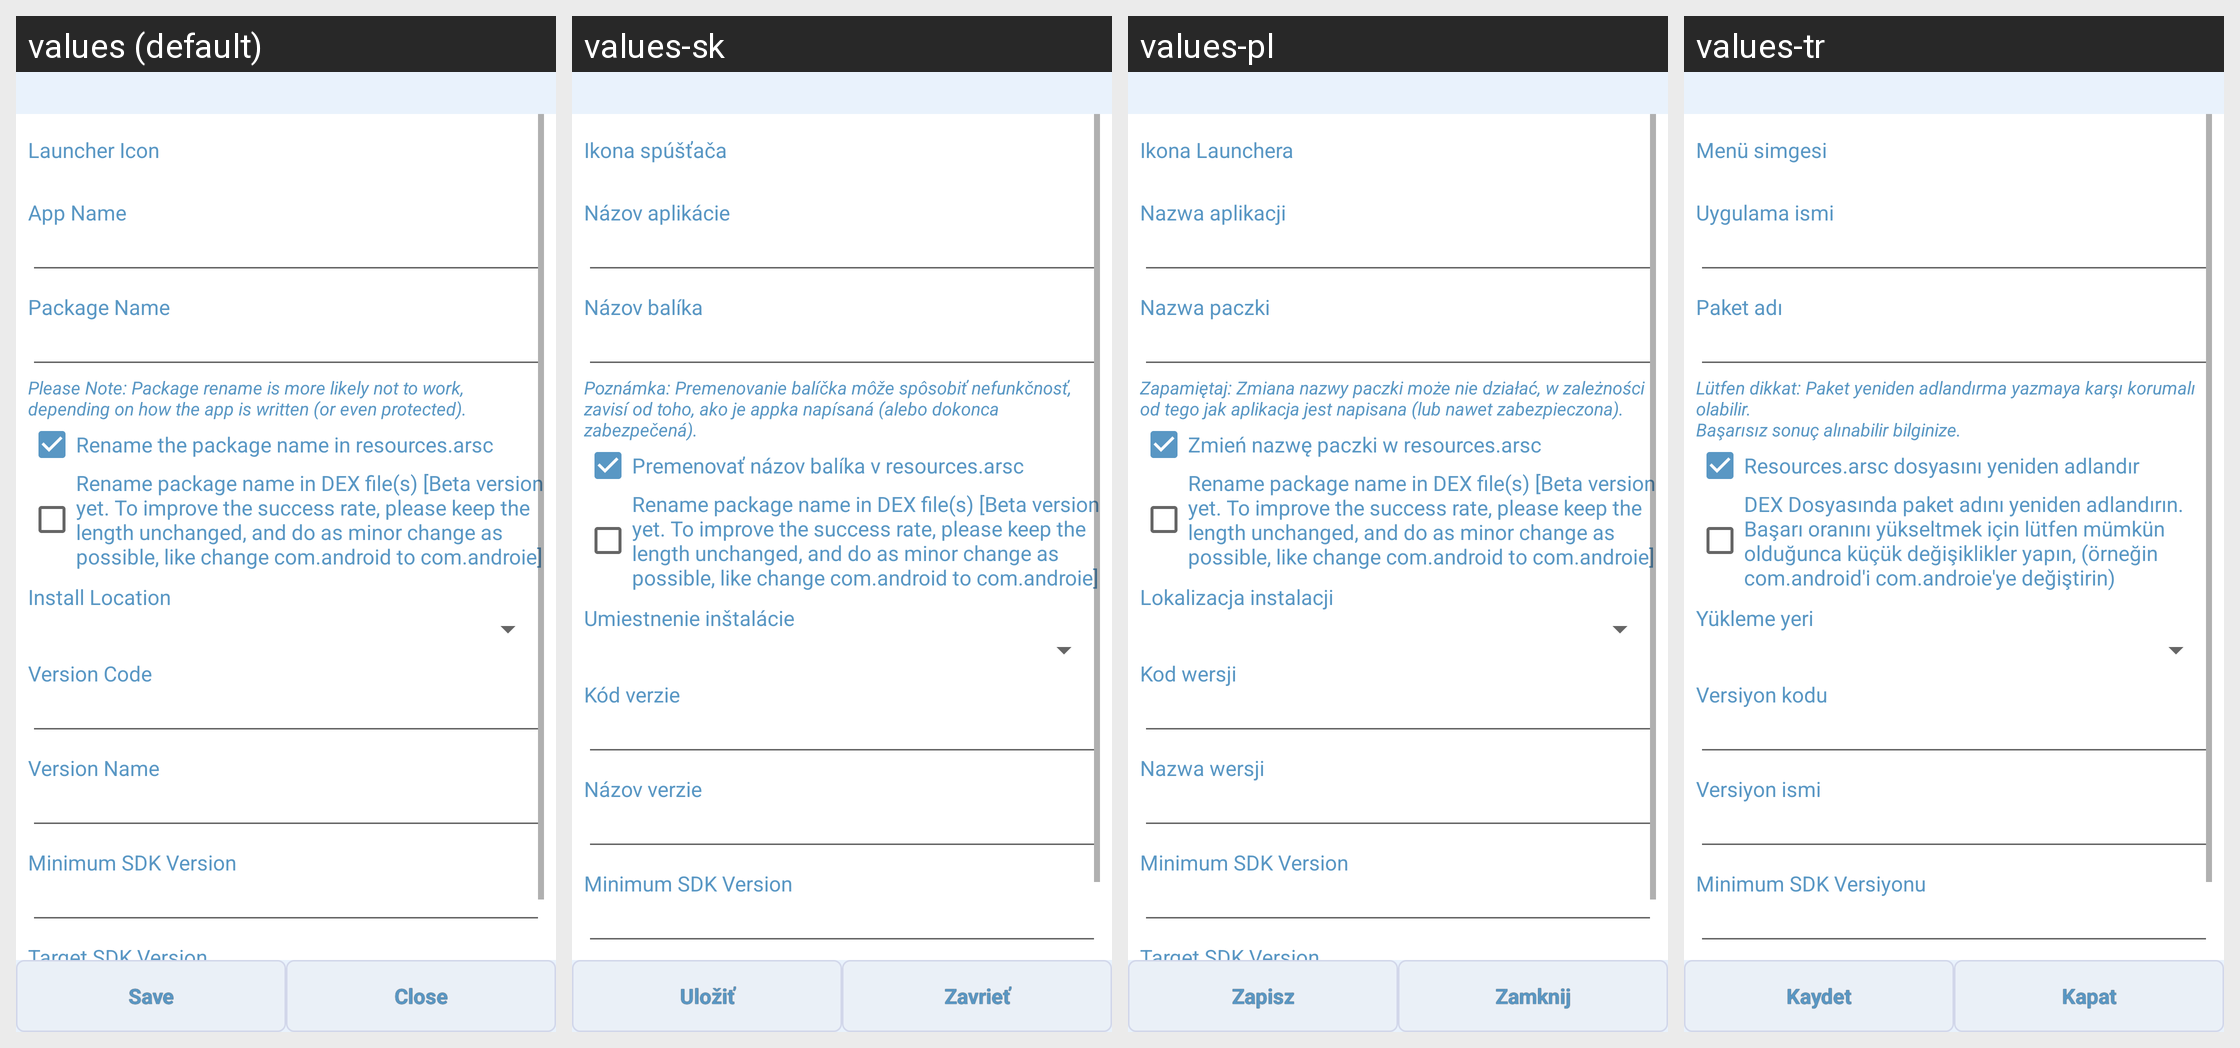

Translations of the strings shown on this Android screen, per locale in the grid:
Android screen res/layout/activity_commonedit.xml rendered under 4 locales, left to right: values (default), values-sk, values-pl, values-tr. Device: Nexus 5 (rendered at 1080×1920; each locale shown at half size, 540×960, under a caption strip naming it); theme AppTheme.
Other locales in the repository, not shown: values-ar, values-be, values-cs, values-de, values-es, values-eu, values-fa, values-fr, values-hu, values-it, values-iw, values-ja, values-ka, values-ko, values-nb, values-nl, values-pt, values-pt-rBR, values-pt-rPT, values-ro, values-ru, values-sr, values-sv, values-uk, values-vi, values-zh, values-zh-rCN, values-zh-rTW.
Strings drawn on this screen, with the default value and each locale's value (text and hints the layout hard-codes, and strings that could not be matched under every locale, appear in the picture but are not listed):

launcher_icon
  values: Launcher Icon
  values-sk: Ikona spúšťača
  values-pl: Ikona Launchera
  values-tr: Menü simgesi

str_app_name
  values: App Name
  values-sk: Názov aplikácie
  values-pl: Nazwa aplikacji
  values-tr: Uygulama ismi

package_name
  values: Package Name
  values-sk: Názov balíka
  values-pl: Nazwa paczki
  values-tr: Paket adı

pkg_rename_notice
  values: Please Note: Package rename is more likely not to work, depending on how the app is written (or even protected).
  values-sk: Poznámka: Premenovanie balíčka môže spôsobiť nefunkčnosť, zavisí od toho, ako je appka napísaná (alebo dokonca zabezpečená).
  values-pl: Zapamiętaj: Zmiana nazwy paczki może nie działać, w zależności od tego jak aplikacja jest napisana (lub nawet zabezpieczona).
  values-tr: Lütfen dikkat: Paket yeniden adlandırma yazmaya karşı korumalı olabilir. 
      Başarısız sonuç alınabilir bilginize.

rename_in_resources
  values: Rename the package name in resources.arsc
  values-sk: Premenovať názov balíka v resources.arsc
  values-pl: Zmień nazwę paczki w resources.arsc
  values-tr: Resources.arsc dosyasını yeniden adlandır

rename_in_dex
  values: Rename package name in DEX file(s) [Beta version yet. To improve the success rate, please keep the length unchanged, and do as minor change as possible, like change com.android to com.androie]
  values-sk: Rename package name in DEX file(s) [Beta version yet. To improve the success rate, please keep the length unchanged, and do as minor change as possible, like change com.android to com.androie]  [not translated; the default value is used]
  values-pl: Rename package name in DEX file(s) [Beta version yet. To improve the success rate, please keep the length unchanged, and do as minor change as possible, like change com.android to com.androie]  [not translated; the default value is used]
  values-tr: DEX Dosyasında paket adını yeniden adlandırın. 
      Başarı oranını yükseltmek için lütfen mümkün olduğunca küçük değişiklikler yapın, (örneğin com.android'i com.androie'ye değiştirin)

install_location
  values: Install Location
  values-sk: Umiestnenie inštalácie
  values-pl: Lokalizacja instalacji
  values-tr: Yükleme yeri

version_code
  values: Version Code
  values-sk: Kód verzie
  values-pl: Kod wersji
  values-tr: Versiyon kodu

version_name
  values: Version Name
  values-sk: Názov verzie
  values-pl: Nazwa wersji
  values-tr: Versiyon ismi

min_sdk_version
  values: Minimum SDK Version
  values-sk: Minimum SDK Version  [not translated; the default value is used]
  values-pl: Minimum SDK Version  [not translated; the default value is used]
  values-tr: Minimum SDK Versiyonu

save
  values: Save
  values-sk: Uložiť
  values-pl: Zapisz
  values-tr: Kaydet

close
  values: Close
  values-sk: Zavrieť
  values-pl: Zamknij
  values-tr: Kapat
